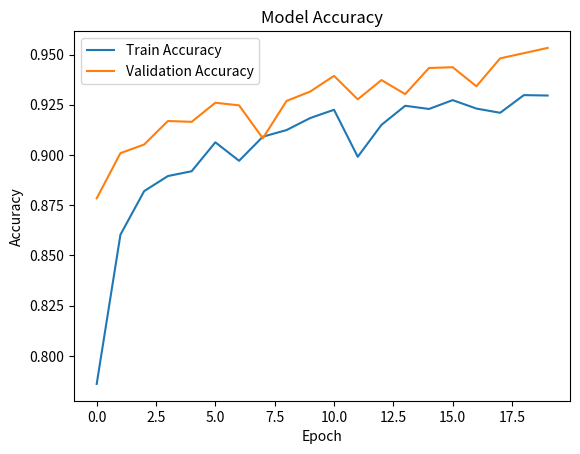

Write the Python code that produced this figure.
import matplotlib.pyplot as plt

train_acc = [
0.7860,0.8603,0.8820,0.8895,0.8919,0.9063,0.8971,0.9091,0.9124,0.9184,
0.9225,0.8991,0.9150,0.9245,0.9229,0.9273,0.9231,0.9210,0.9298,0.9296
]

val_acc = [
0.8784,0.9009,0.9052,0.9169,0.9165,0.9260,0.9247,0.9083,0.9269,0.9316,
0.9394,0.9277,0.9373,0.9303,0.9433,0.9437,0.9342,0.9481,0.9507,0.9533
]

plt.plot(train_acc, label="Train Accuracy")
plt.plot(val_acc, label="Validation Accuracy")
plt.title("Model Accuracy")
plt.xlabel("Epoch")
plt.ylabel("Accuracy")
plt.legend()
plt.savefig("accuracy_graph.png")
plt.show()
